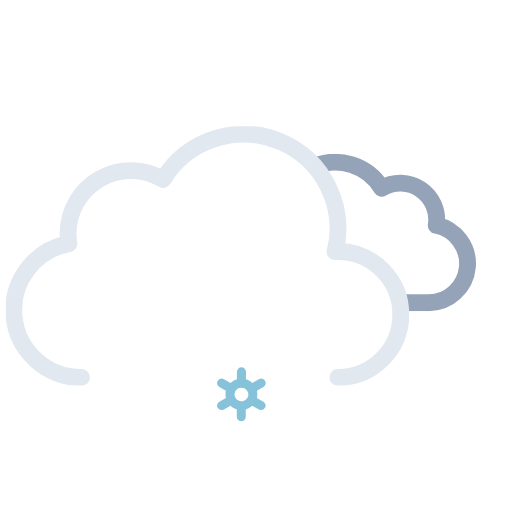
t = 0.00 s
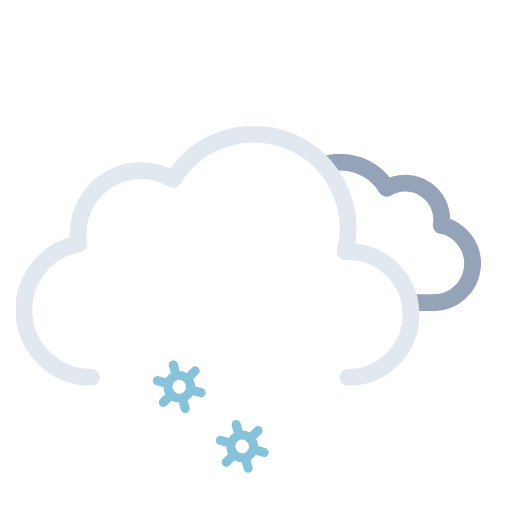
t = 0.75 s
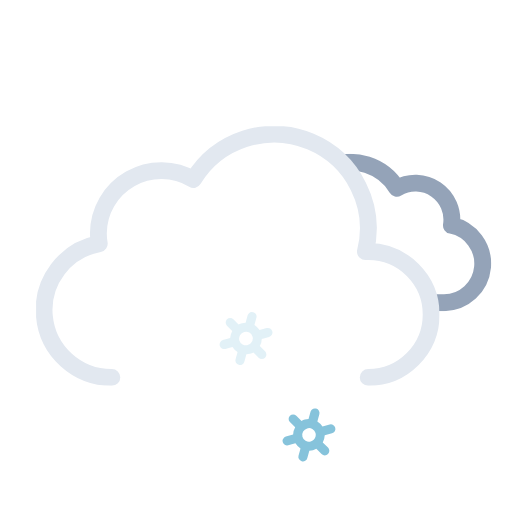
t = 2.25 s
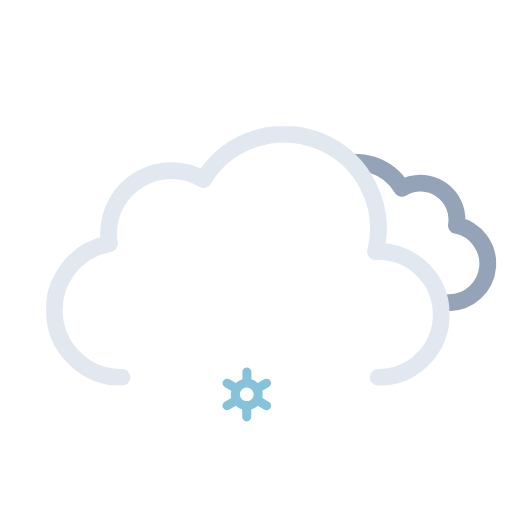
t = 3.00 s
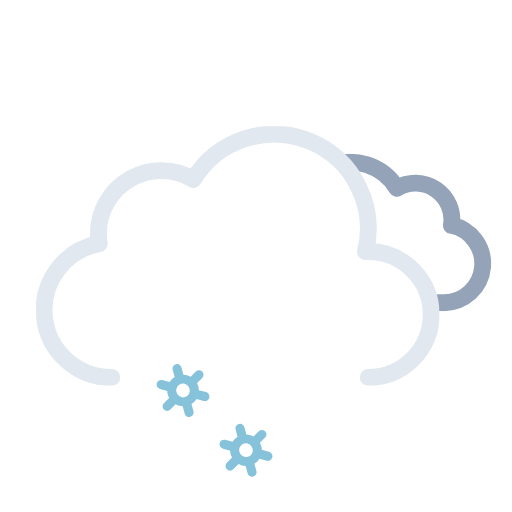
t = 3.75 s
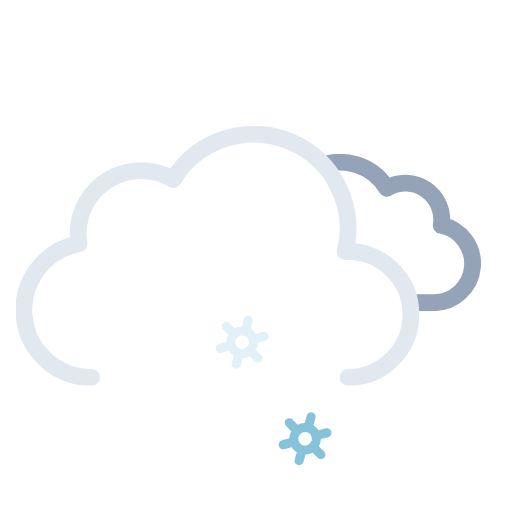
t = 5.25 s

The animated SVG that drew these frames (rendered in a browser with its animation timeline set to each time). Animation: 12 SMIL elements (animate=3,animateTransform=9); one cycle of 6.00 s, repeats indefinitely.

<svg xmlns="http://www.w3.org/2000/svg" xmlns:xlink="http://www.w3.org/1999/xlink" viewBox="41.222 28.222 455.556 455.556"><defs><symbol id="c" viewBox="0 0 214.3 140.1"><path fill="none" stroke="#94a3b8" stroke-linejoin="round" stroke-width="15" d="M7.5 100.2a32.4 32.4 0 0032.4 32.4h129.8v-.1l2.3.1a34.8 34.8 0 006.5-68.9 32.4 32.4 0 00-48.5-33 48.6 48.6 0 00-88.6 37.1h-1.5a32.4 32.4 0 00-32.4 32.4Z"/></symbol><symbol id="d" viewBox="0 0 359 231"><path fill="none" stroke="#e2e8f0" stroke-linecap="round" stroke-linejoin="round" stroke-width="15" d="M295.5 223.5a56 56 0 000-112l-2.5.1a83.9 83.9 0 00-153-64.2 56 56 0 00-84.6 48.1 56.6 56.6 0 00.8 9 60 60 0 0011.2 119"/></symbol><symbol id="b" overflow="visible" viewBox="0 0 447.7 371.5"><g clip-path="url(#a)"><use xlink:href="#c" width="214.3" height="140.1" transform="translate(195.51 165.01)"><animateTransform additive="sum" attributeName="transform" dur="6s" repeatCount="indefinite" type="translate" values="-9 0; 9 0; -9 0"/></use></g><use xlink:href="#d" width="359" height="231" transform="translate(0 140.5)"><animateTransform additive="sum" attributeName="transform" dur="6s" repeatCount="indefinite" type="translate" values="-18 0; 18 0; -18 0"/></use></symbol><symbol id="e" overflow="visible" viewBox="0 0 155.2 48"><g><path fill="#86c3db" d="m41.2 30.5-5.8-3.3a13.7 13.7 0 000-6.4l5.8-3.3a4 4 0 001.5-5.5 4 4 0 00-5.6-1.5l-5.8 3.3a13.6 13.6 0 00-2.6-2 13.8 13.8 0 00-3-1.2V4a4 4 0 00-8.1 0v6.6a14.3 14.3 0 00-5.7 3.2l-5.8-3.3A4 4 0 00.5 12 4 4 0 002 17.5l5.8 3.3a13.7 13.7 0 000 6.4L2 30.5A4 4 0 00.5 36a4 4 0 003.6 2 4 4 0 002-.5l5.8-3.3a13.6 13.6 0 002.6 2 13.8 13.8 0 003 1.2V44a4 4 0 008 0v-6.6a14.2 14.2 0 005.8-3.2l5.8 3.3a4 4 0 002 .5 4 4 0 003.5-2 4 4 0 00-1.4-5.5Zm-22.6-1.3a6 6 0 01-2.3-8.2 6.1 6.1 0 015.3-3 6.2 6.2 0 013 .8A6 6 0 0127 27a6.1 6.1 0 01-8.3 2.2Z" opacity="0"><animateTransform additive="sum" attributeName="transform" dur="6s" repeatCount="indefinite" type="rotate" values="0 24 24; 360 24 24"/><animate id="t1" attributeName="opacity" begin="0s; t1.end+1s" dur="2s" keyTimes="0; .17; .83; 1" values="0; 1; 1; 0"/></path><animateTransform id="s1" additive="sum" attributeName="transform" begin="0s; s1.end+1s" dur="2s" type="translate" values="0 -36; 0 92;"/></g><g><path fill="#86c3db" d="m97.2 30.5-5.8-3.3a13.7 13.7 0 000-6.4l5.8-3.3a4 4 0 001.5-5.5 4 4 0 00-5.6-1.5l-5.8 3.3a13.6 13.6 0 00-2.6-2 13.8 13.8 0 00-3-1.2V4a4 4 0 00-8.1 0v6.6a14.3 14.3 0 00-5.7 3.2l-5.8-3.3a4 4 0 00-5.6 1.5 4 4 0 001.5 5.5l5.8 3.3a13.7 13.7 0 000 6.4L58 30.5a4 4 0 00-1.5 5.5 4 4 0 003.6 2 4 4 0 002-.5l5.8-3.3a13.6 13.6 0 002.6 2 13.8 13.8 0 003 1.2V44a4 4 0 008 0v-6.6a14.2 14.2 0 005.8-3.2l5.8 3.3a4 4 0 002 .5 4 4 0 003.5-2 4 4 0 00-1.4-5.5Zm-22.6-1.3a6 6 0 01-2.3-8.2 6.1 6.1 0 015.3-3 6.2 6.2 0 013 .8A6 6 0 0183 27a6.1 6.1 0 01-8.3 2.2Z" opacity="0"><animateTransform additive="sum" attributeName="transform" dur="6s" repeatCount="indefinite" type="rotate" values="0 80 24; 360 80 24"/><animate id="t2" attributeName="opacity" begin="-.83s; t2.end+1s" dur="2s" keyTimes="0; .17; .83; 1" values="0; 1; 1; 0"/></path><animateTransform id="s2" additive="sum" attributeName="transform" begin="-.83s; s2.end+1s" dur="2s" type="translate" values="0 -36; 0 92;"/></g><g><path fill="#86c3db" d="m153.2 30.5-5.8-3.3a13.7 13.7 0 000-6.4l5.8-3.3a4 4 0 001.5-5.5 4 4 0 00-5.6-1.5l-5.8 3.3a13.6 13.6 0 00-2.6-2 13.8 13.8 0 00-3-1.2V4a4 4 0 00-8.1 0v6.6a14.3 14.3 0 00-5.7 3.2l-5.8-3.3a4 4 0 00-5.6 1.5 4 4 0 001.5 5.5l5.8 3.3a13.7 13.7 0 000 6.4l-5.8 3.3a4 4 0 00-1.5 5.5 4 4 0 003.6 2 4 4 0 002-.5l5.8-3.3a13.6 13.6 0 002.6 2 13.8 13.8 0 003 1.2V44a4 4 0 008 0v-6.6a14.2 14.2 0 005.8-3.2l5.8 3.3a4 4 0 002 .5 4 4 0 003.5-2 4 4 0 00-1.4-5.5Zm-22.6-1.3a6 6 0 01-2.3-8.2 6.1 6.1 0 015.3-3 6.2 6.2 0 013 .8 6 6 0 012.2 8.2 6.1 6.1 0 01-8.2 2.2Z" opacity="0"><animateTransform additive="sum" attributeName="transform" dur="6s" repeatCount="indefinite" type="rotate" values="0 136 24; 360 136 24"/><animate id="t3" attributeName="opacity" begin=".83s; t3.end+1s" dur="2s" keyTimes="0; .17; .83; 1" values="0; 1; 1; 0"/></path><animateTransform id="s3" additive="sum" attributeName="transform" begin=".83s; s3.end+1s" dur="2s" type="translate" values="0 -36; 0 92;"/></g></symbol><clipPath id="a"><path fill="none" d="M351.5 308a56 56 0 00-56-56l-2.5.1A83.7 83.7 0 00211.5 148V0h236.2v308Z"><animateTransform additive="sum" attributeName="transform" dur="6s" repeatCount="indefinite" type="translate" values="-18 0; 18 0; -18 0"/></path></clipPath></defs><use xlink:href="#b" width="447.7" height="371.5" transform="translate(64.34)"/><use xlink:href="#e" width="155.2" height="48" transform="translate(178.4 338)"/></svg>
